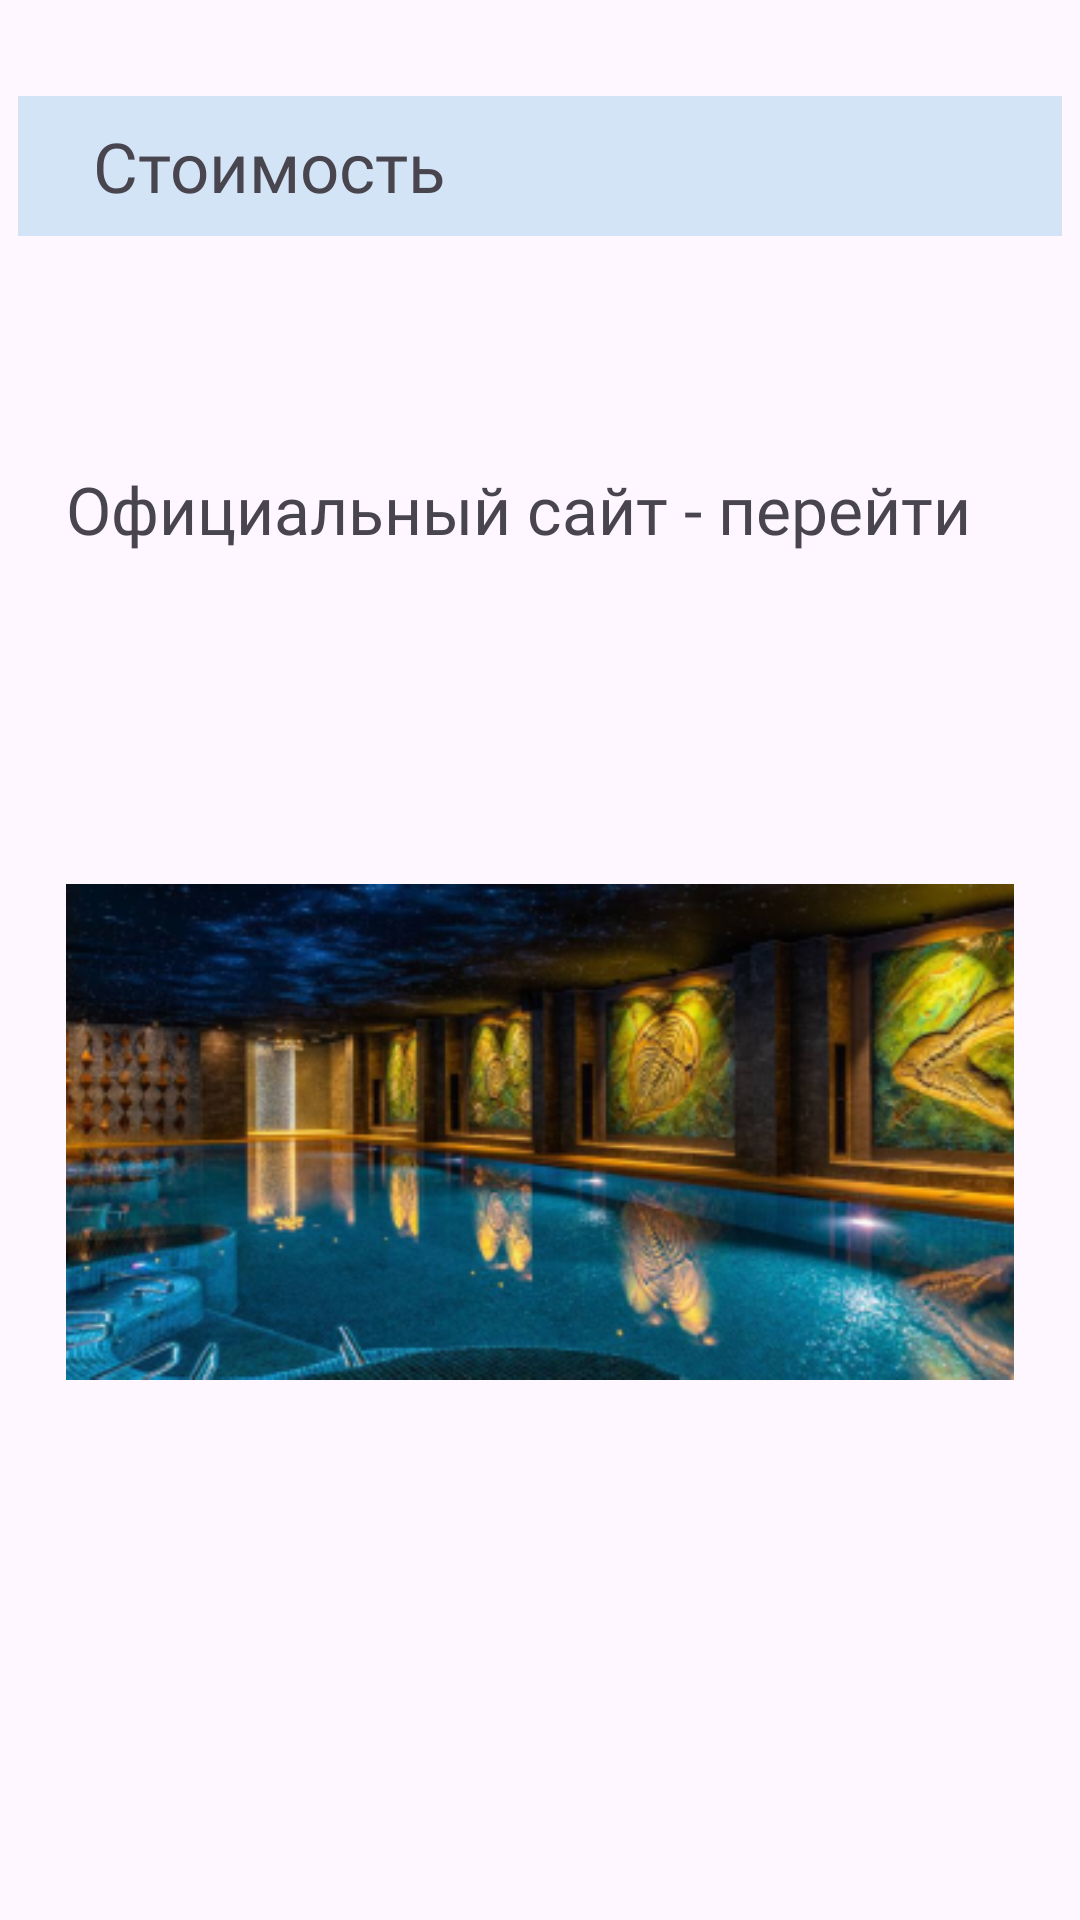

Here is an Android app screen rendered from its layout file. Give the layout XML and the strings, colors and styles it references.
<!-- AndroidManifest.xml: application theme Theme.TravelHelper -->
<!-- res/layout/fragment_hotel_details.xml -->
<?xml version="1.0" encoding="utf-8"?>
<androidx.constraintlayout.widget.ConstraintLayout xmlns:android="http://schemas.android.com/apk/res/android"
    xmlns:app="http://schemas.android.com/apk/res-auto"
    xmlns:tools="http://schemas.android.com/tools"
    android:layout_width="match_parent"
    android:layout_height="match_parent"
    tools:context=".screens.hotels.HotelDetailsFragment">

    <TextView
        android:id="@+id/textViewHotelName"
        android:layout_width="match_parent"
        android:layout_height="wrap_content"
        android:layout_marginStart="6dp"
        android:layout_marginTop="32dp"
        android:layout_marginEnd="6dp"
        android:background="#D2E4F6"
        android:fontFamily="@font/roboto_medium"
        android:gravity="left"
        android:paddingHorizontal="25dp"
        android:paddingVertical="8dp"
        android:text="Стоимость"
        android:textSize="23sp"
        app:layout_constraintEnd_toEndOf="parent"
        app:layout_constraintStart_toStartOf="parent"
        app:layout_constraintTop_toTopOf="parent" />


    <ScrollView
        android:layout_width="match_parent"
        android:layout_height="match_parent"
        android:layout_marginTop="135dp"
        app:layout_constraintBottom_toBottomOf="parent"
        app:layout_constraintEnd_toEndOf="parent"
        app:layout_constraintStart_toStartOf="parent"
        app:layout_constraintTop_toTopOf="parent">

        <LinearLayout
            android:layout_width="match_parent"
            android:layout_height="match_parent"
            android:orientation="vertical"
            android:paddingStart="22dp"
            android:paddingEnd="22dp">

            <TextView
                android:id="@+id/textViewOfficialSiteLink"
                android:layout_width="match_parent"
                android:layout_height="31dp"
                android:layout_marginTop="20dp"
                android:layout_marginBottom="34dp"
                android:autoLink="web"
                android:clickable="true"
                android:fontFamily="@font/roboto_medium"
                android:gravity="left"
                android:text="Официальный сайт - перейти"
                android:textSize="22sp"


                app:layout_constraintStart_toStartOf="parent"
                app:layout_constraintTop_toTopOf="parent" />

            <TextView
                android:id="@+id/textViewHotelDescription"
                android:layout_width="match_parent"
                android:layout_height="wrap_content"

                android:layout_marginBottom="34dp"
                android:fontFamily="@font/roboto_medium"
                android:gravity="left"

                android:textSize="22sp"
                app:layout_constraintStart_toStartOf="parent"


                app:layout_constraintTop_toBottomOf="parent"
                tools:text="Откройте для себя уникальное сочетание комфорта и природы, где современный стилль встречается с потрясающими пейзажами" />

            <ImageView
                android:id="@+id/imageViewHotel"
                android:layout_width="wrap_content"
                android:layout_height="wrap_content"
                android:src="@drawable/init_picture_3"
                android:contentDescription="TODO"
                 />
        </LinearLayout>
    </ScrollView>


</androidx.constraintlayout.widget.ConstraintLayout>
<!-- resources referenced by this layout -->
<resources>
  <!-- drawable init_picture_3: png bitmap (drawable, 153763 bytes) -->
  <style name="Theme.TravelHelper" parent="Base.Theme.TravelHelper" />
  <style name="Base.Theme.TravelHelper" parent="Theme.Material3.DayNight.NoActionBar">
          
          
      </style>
</resources>
